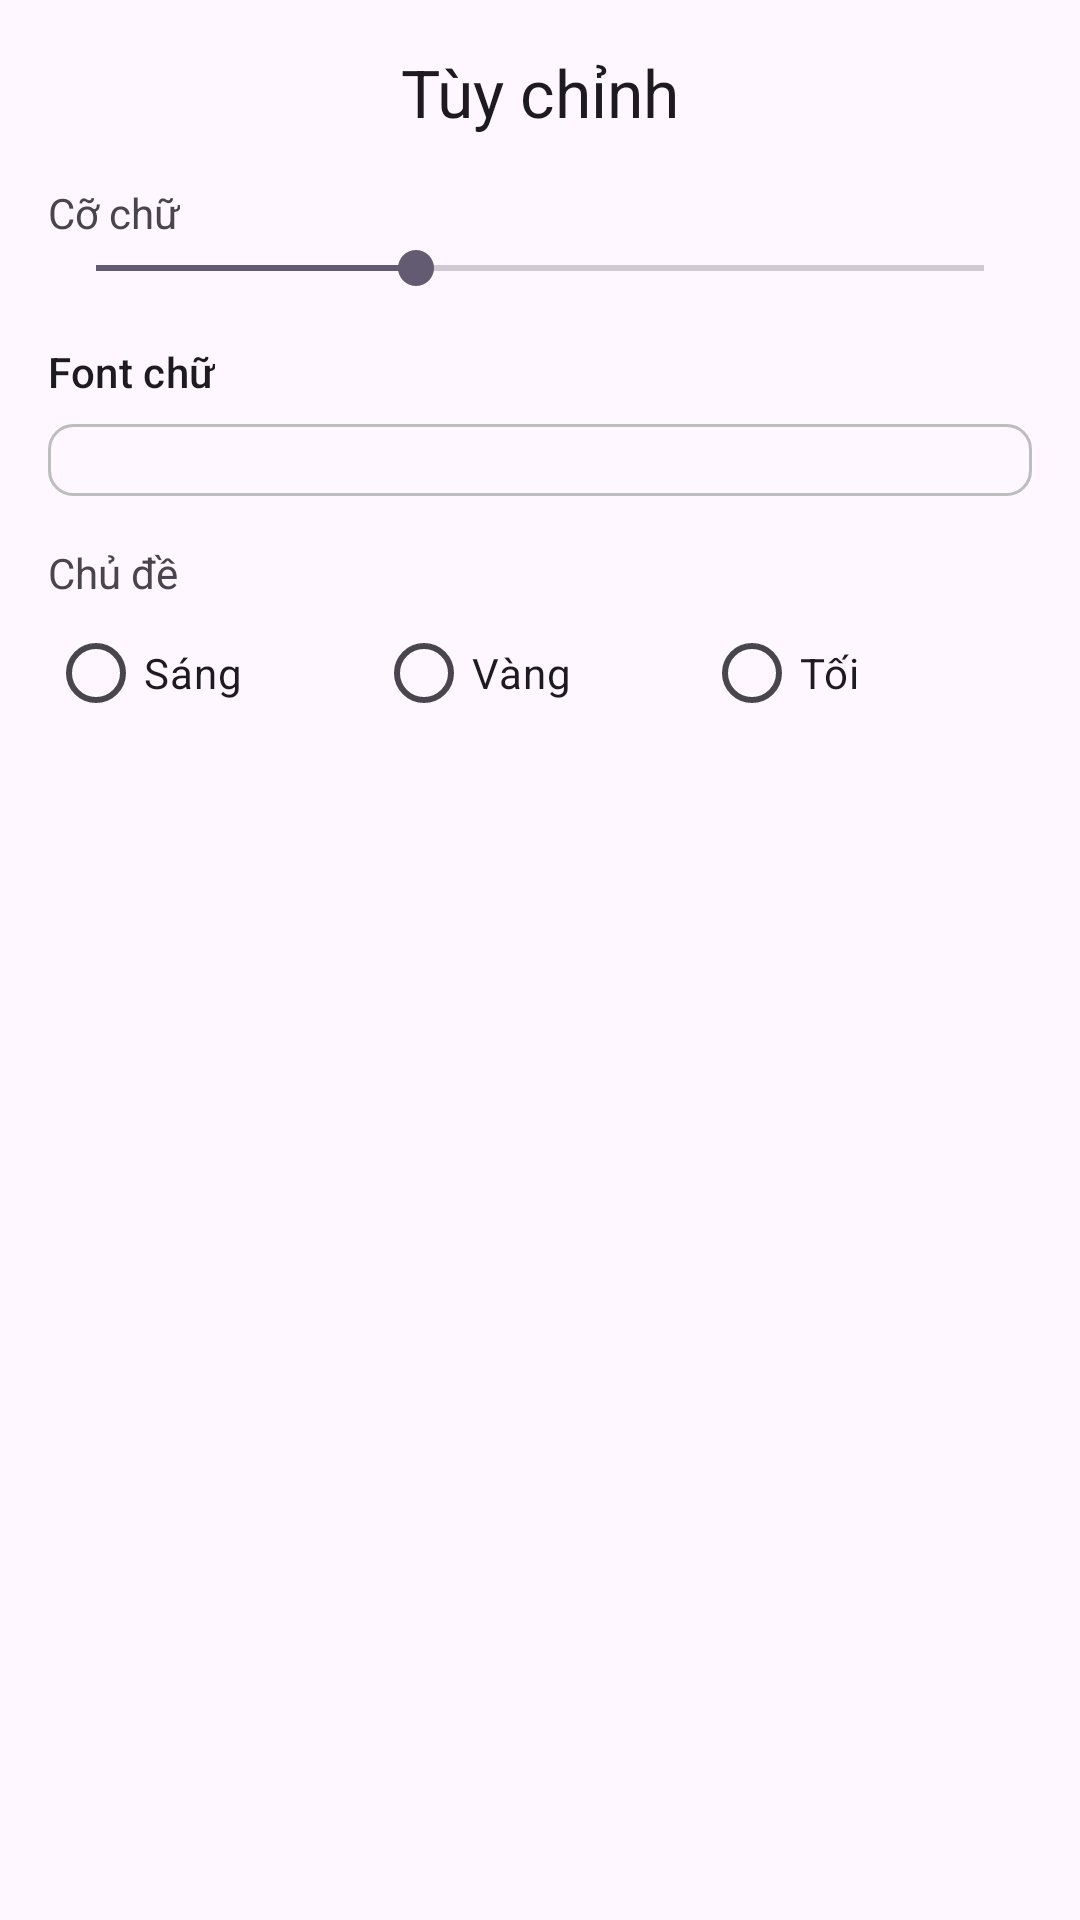

This screen was rendered from an Android layout file. Write that file and the resources it references.
<!-- AndroidManifest.xml: application theme Theme.Truyenchu -->
<!-- res/layout/bottom_sheet_settings.xml -->
<?xml version="1.0" encoding="utf-8"?>
<LinearLayout xmlns:android="http://schemas.android.com/apk/res/android"
    android:layout_width="match_parent"
    android:layout_height="wrap_content"
    android:orientation="vertical"
    android:padding="16dp">

    <TextView
        android:layout_width="wrap_content"
        android:layout_height="wrap_content"
        android:text="Tùy chỉnh"
        android:textAppearance="?attr/textAppearanceTitleLarge"
        android:layout_gravity="center"/>

    <TextView
        android:layout_width="wrap_content"
        android:layout_height="wrap_content"
        android:text="Cỡ chữ"
        android:layout_marginTop="16dp"/>

    <SeekBar
        android:id="@+id/seekbar_font_size"
        android:layout_width="match_parent"
        android:layout_height="wrap_content"
        android:max="50"
        android:progress="18" />

    <TextView
        android:layout_width="wrap_content"
        android:layout_height="wrap_content"
        android:text="Font chữ"
        android:layout_marginTop="16dp"
        android:textAppearance="?attr/textAppearanceLabelLarge"/>

    <Spinner
        android:id="@+id/spinner_font_family"  android:layout_width="match_parent"
        android:layout_height="wrap_content"
        android:layout_marginTop="8dp"
        android:padding="12dp"
        android:background="@drawable/spinner_background"/>
    <TextView
        android:layout_width="wrap_content"
        android:layout_height="wrap_content"
        android:text="Chủ đề"
        android:layout_marginTop="16dp"/>
    <RadioGroup
        android:id="@+id/rg_theme"
        android:layout_width="match_parent"
        android:layout_height="wrap_content"
        android:orientation="horizontal">
        <RadioButton android:id="@+id/rb_theme_light" android:layout_width="0dp" android:layout_weight="1" android:layout_height="wrap_content" android:text="Sáng"/>
        <RadioButton android:id="@+id/rb_theme_sepia" android:layout_width="0dp" android:layout_weight="1" android:layout_height="wrap_content" android:text="Vàng"/>
        <RadioButton android:id="@+id/rb_theme_dark" android:layout_width="0dp" android:layout_weight="1" android:layout_height="wrap_content" android:text="Tối"/>
    </RadioGroup>

</LinearLayout>
<!-- resources referenced by this layout -->
<resources>
  <!-- drawable spinner_background (drawable) -->
  <?xml version="1.0" encoding="utf-8"?>
  <shape xmlns:android="http://schemas.android.com/apk/res/android"
      android:shape="rectangle">
  
      <solid android:color="@android:color/transparent" />
  
      <stroke
          android:width="1dp"
          android:color="#BDBDBD" /> <corners
      android:radius="8dp" /> </shape>
  <style name="Theme.Truyenchu" parent="Base.Theme.Truyenchu" />
  <style name="Base.Theme.Truyenchu" parent="Theme.Material3.DayNight.NoActionBar">
          
          
      </style>
</resources>
